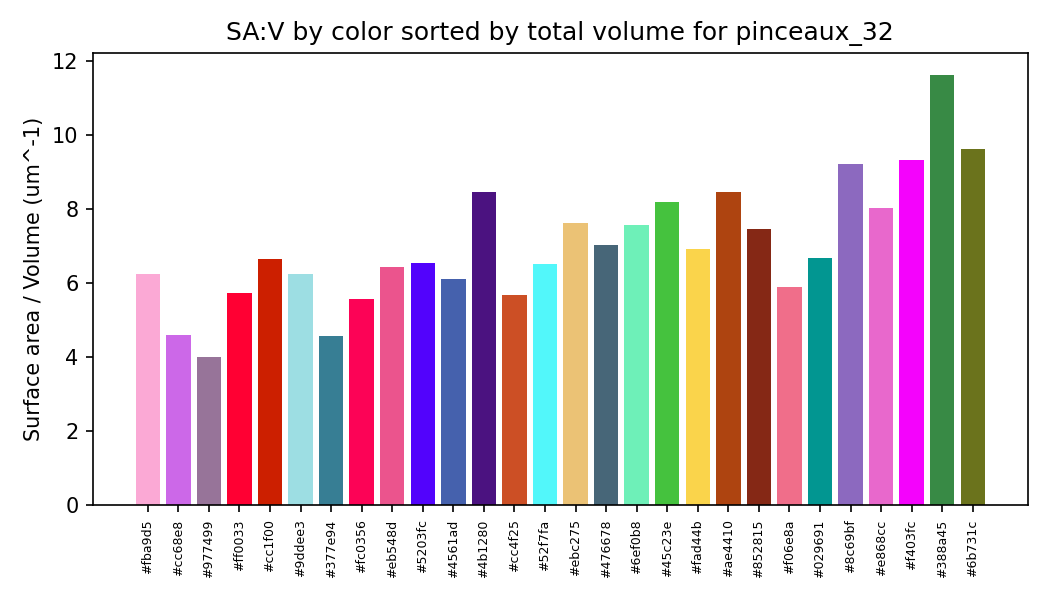

The file beside this chart, header and first rows:
color_hex, total_volume_um3, total_area_um2, surface_area_to_volume_um_inv
#fba9d5, 23.56, 147, 6.239
#cc68e8, 20.92, 95.88, 4.584
#977499, 15.05, 60.06, 3.99
#ff0033, 13.43, 77.12, 5.742
#cc1f00, 12.45, 82.82, 6.653
#9ddee3, 11.32, 70.58, 6.233
#377e94, 11.26, 51.45, 4.571
#fc0356, 10.52, 58.56, 5.566
#eb548d, 10.41, 67.07, 6.441
#5203fc, 8.577, 56.04, 6.534
#4561ad, 8.028, 48.94, 6.096
#4b1280, 7.889, 66.7, 8.454
#cc4f25, 7.55, 42.86, 5.677
#52f7fa, 7.518, 48.95, 6.512
#ebc275, 7.222, 54.96, 7.61
#476678, 6.5, 45.69, 7.03
#6ef0b8, 5.694, 43.03, 7.557
#45c23e, 5.587, 45.79, 8.196
#fad44b, 5.491, 38, 6.92
#ae4410, 4.015, 33.95, 8.455
#852815, 3.804, 28.38, 7.46
#f06e8a, 2.912, 17.17, 5.894
#029691, 2.442, 16.28, 6.667
#8c69bf, 2.357, 21.73, 9.219
#e868cc, 2.029, 16.26, 8.016
#f403fc, 1.231, 11.5, 9.339
#388a45, 0.9289, 10.81, 11.64
#6b731c, 0.3398, 3.266, 9.612
